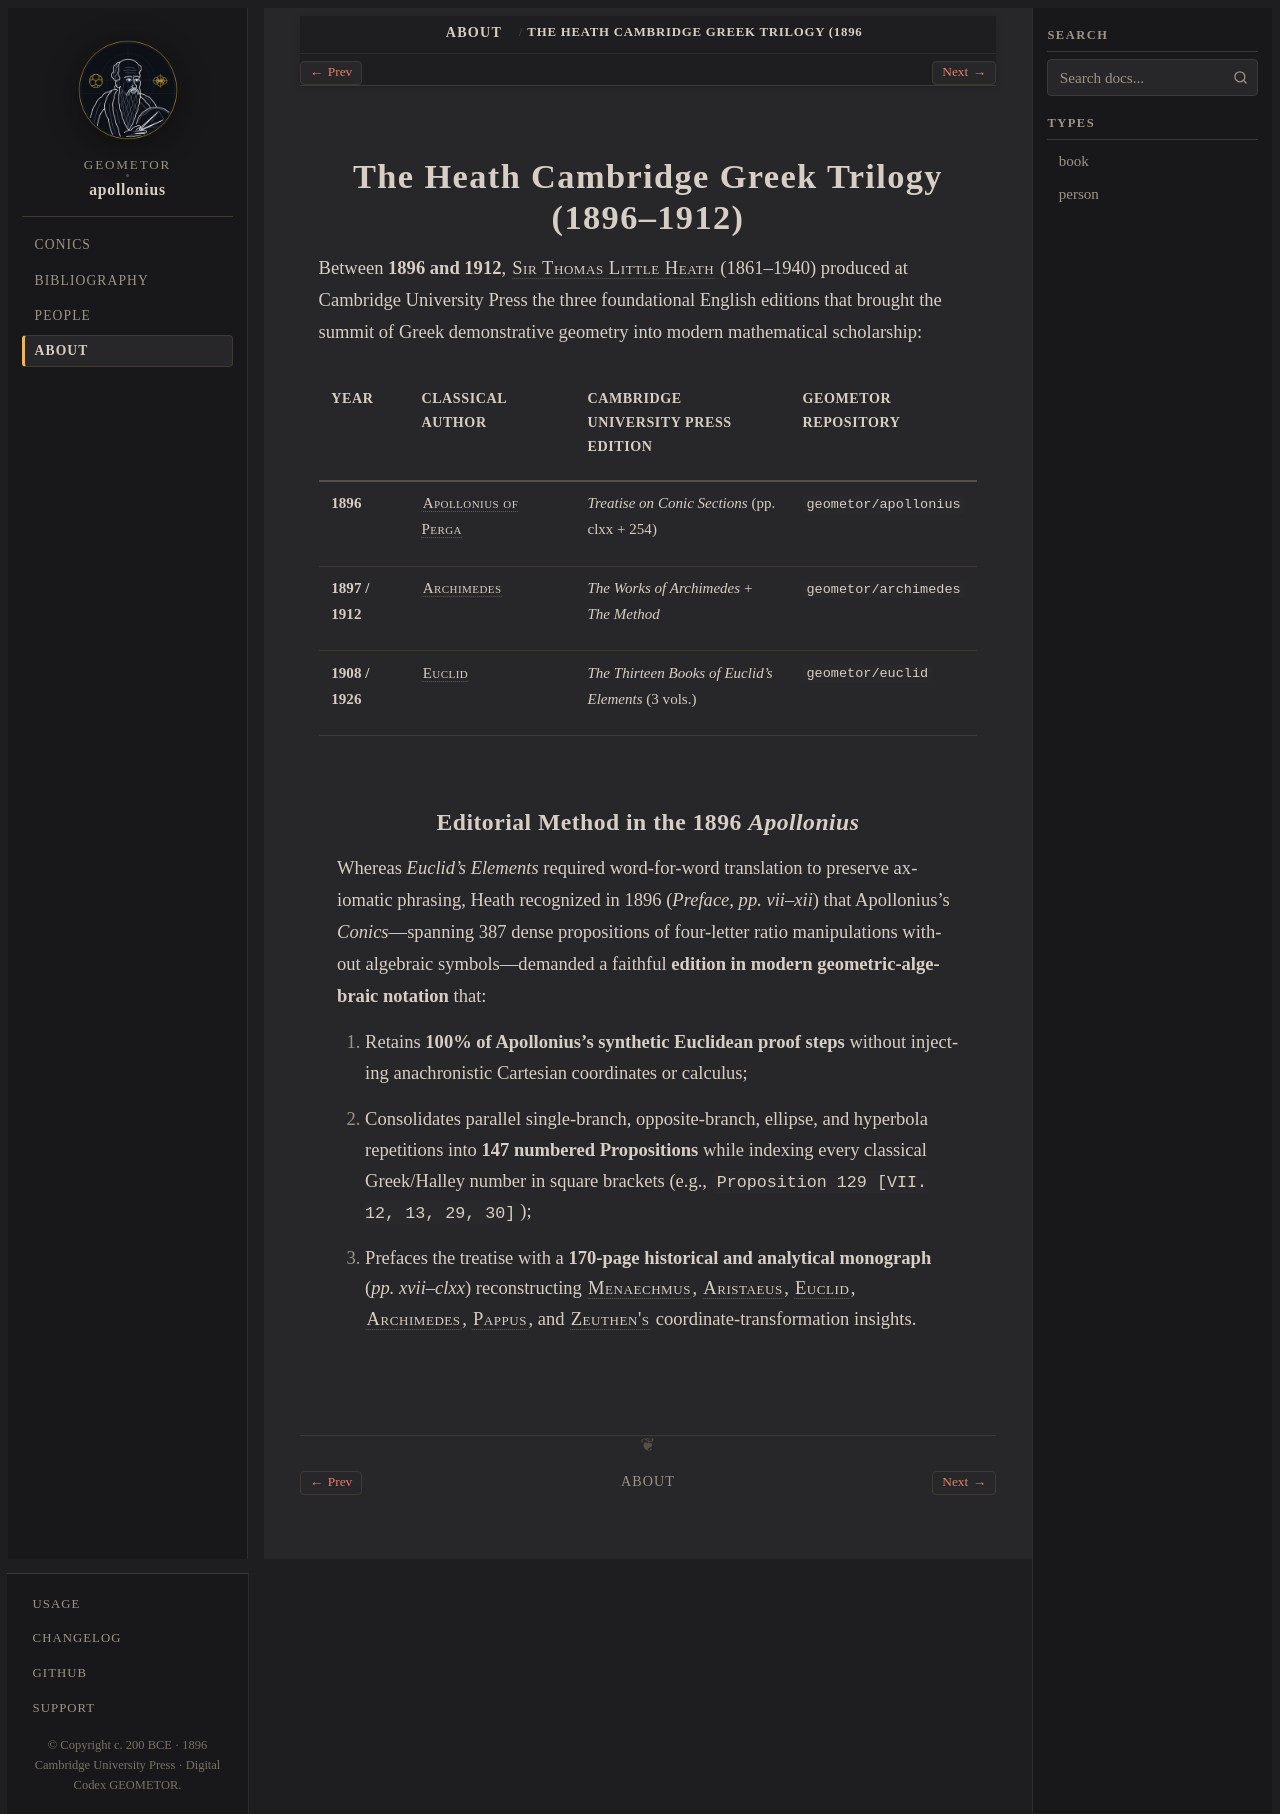

repository: geometor/apollonius · page: about/heath-trilogy.html · generator: sphinx

.. _about-heath-trilogy:

The Heath Cambridge Greek Trilogy (1896–1912)
=============================================

Between **1896 and 1912**, :person:`Sir Thomas Little Heath <heath>` (1861–1940) produced at Cambridge University Press the three foundational English editions that brought the summit of Greek demonstrative geometry into modern mathematical scholarship:

.. list-table::
   :header-rows: 1
   :widths: 14 26 34 26

   * - Year
     - Classical Author
     - Cambridge University Press Edition
     - GEOMETOR Repository
   * - **1896**
     - :person:`Apollonius of Perga <apollonius>`
     - *Treatise on Conic Sections* (pp. clxx + 254)
     - ``geometor/apollonius``
   * - **1897 / 1912**
     - :person:`Archimedes <archimedes>`
     - *The Works of Archimedes* + *The Method*
     - ``geometor/archimedes``
   * - **1908 / 1926**
     - :person:`Euclid <euclid>`
     - *The Thirteen Books of Euclid's Elements* (3 vols.)
     - ``geometor/euclid``

Editorial Method in the 1896 *Apollonius*
-----------------------------------------

Whereas *Euclid's Elements* required word-for-word translation to preserve axiomatic phrasing, Heath recognized in 1896 (*Preface, pp. vii–xii*) that Apollonius's *Conics*—spanning 387 dense propositions of four-letter ratio manipulations without algebraic symbols—demanded a faithful **edition in modern geometric-algebraic notation** that:

1. Retains **100% of Apollonius's synthetic Euclidean proof steps** without injecting anachronistic Cartesian coordinates or calculus;
2. Consolidates parallel single-branch, opposite-branch, ellipse, and hyperbola repetitions into **147 numbered Propositions** while indexing every classical Greek/Halley number in square brackets (e.g., ``Proposition 129 [VII. 12, 13, 29, 30]``);
3. Prefaces the treatise with a **170-page historical and analytical monograph** (*pp. xvii–clxx*) reconstructing :person:`Menaechmus <menaechmus>`, :person:`Aristaeus <aristaeus>`, :person:`Euclid <euclid>`, :person:`Archimedes <archimedes>`, :person:`Pappus <pappus>`, and :person:`Zeuthen's <zeuthen>` coordinate-transformation insights.
